Run: headless pygame with SDL's dummy video driver; simulated clock (each Clock.tick advances the game by its frame time, no real sleeping); random seed 0; keys injected as events and as key.get_pressed() state; no mouse input; restart key R tapped at the start of phases 3 and 4.
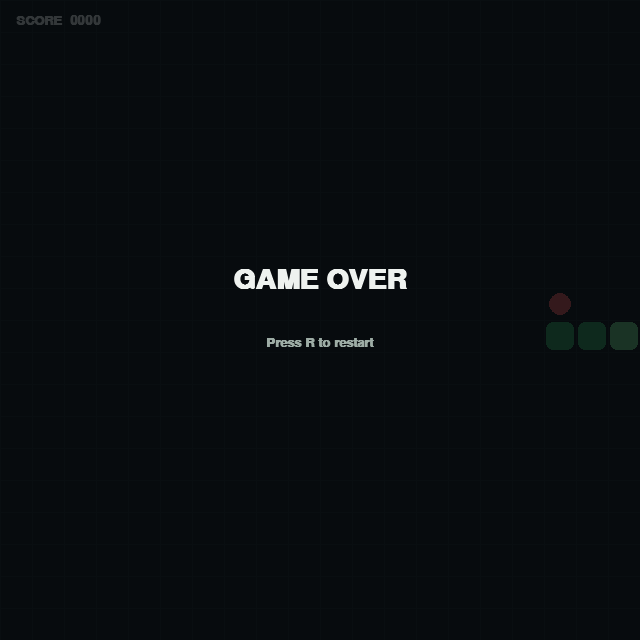
Frame 1 of 4 · flips 1–60 · no input
Frame 2 of 4 · flips 61–180 · tapped SPACE, RETURN · held RIGHT (→), D · screen unchanged from frame 1, image omitted
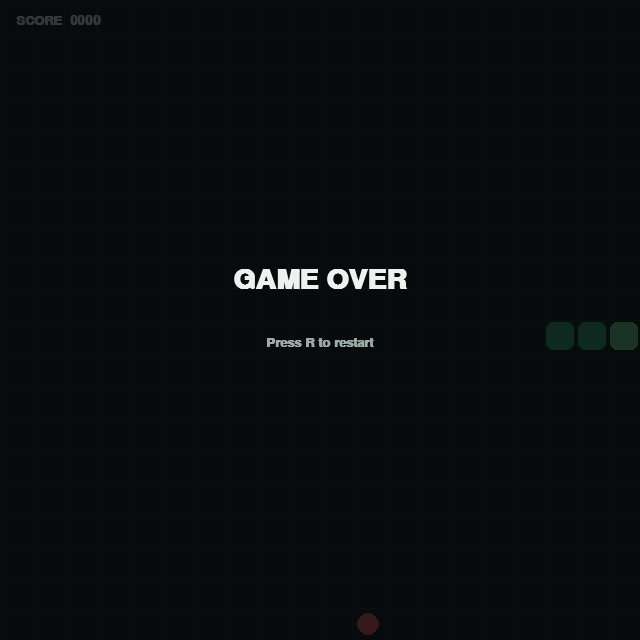
Frame 3 of 4 · flips 181–300 · tapped R · held DOWN (↓), S
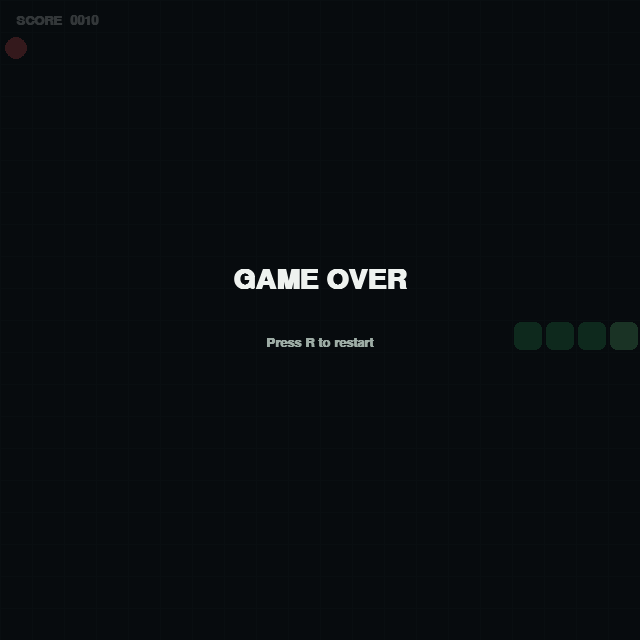
Frame 4 of 4 · flips 301–420 · tapped R · held LEFT (←), A, UP (↑), W

The pygame program that drew these frames:

"""A small Snake game built with pygame."""

import random
import sys
from typing import List, Tuple

import pygame


WINDOW_WIDTH = 640
WINDOW_HEIGHT = 640
CELL_SIZE = 32
GRID_COLUMNS = WINDOW_WIDTH // CELL_SIZE
GRID_ROWS = WINDOW_HEIGHT // CELL_SIZE
FPS = 12

BACKGROUND = (16, 21, 26)
GRID_COLOR = (27, 35, 40)
SNAKE_HEAD = (112, 221, 141)
SNAKE_BODY = (55, 174, 101)
FOOD_COLOR = (242, 93, 93)
TEXT_COLOR = (238, 242, 239)
MUTED_TEXT = (157, 172, 165)

Point = Tuple[int, int]


def random_food(snake: List[Point]) -> Point:
    """Return an unoccupied grid position for the food."""
    available = [
        (x, y)
        for y in range(GRID_ROWS)
        for x in range(GRID_COLUMNS)
        if (x, y) not in snake
    ]
    return random.choice(available)


def draw_centered_text(
    surface: pygame.Surface, text: str, font: pygame.font.Font, color: Tuple[int, int, int],
    y: int,
) -> None:
    rendered = font.render(text, True, color)
    surface.blit(rendered, rendered.get_rect(center=(WINDOW_WIDTH // 2, y)))


def draw_game(
    screen: pygame.Surface,
    snake: List[Point],
    food: Point,
    score: int,
    state: str,
    title_font: pygame.font.Font,
    body_font: pygame.font.Font,
) -> None:
    screen.fill(BACKGROUND)

    for x in range(0, WINDOW_WIDTH, CELL_SIZE):
        pygame.draw.line(screen, GRID_COLOR, (x, 0), (x, WINDOW_HEIGHT))
    for y in range(0, WINDOW_HEIGHT, CELL_SIZE):
        pygame.draw.line(screen, GRID_COLOR, (0, y), (WINDOW_WIDTH, y))

    food_rect = pygame.Rect(
        food[0] * CELL_SIZE + 5, food[1] * CELL_SIZE + 5, CELL_SIZE - 10, CELL_SIZE - 10
    )
    pygame.draw.ellipse(screen, FOOD_COLOR, food_rect)

    for index, (x, y) in enumerate(snake):
        rect = pygame.Rect(x * CELL_SIZE + 2, y * CELL_SIZE + 2, CELL_SIZE - 4, CELL_SIZE - 4)
        pygame.draw.rect(screen, SNAKE_HEAD if index == 0 else SNAKE_BODY, rect, border_radius=7)

    score_text = body_font.render(f"SCORE  {score:04d}", True, TEXT_COLOR)
    screen.blit(score_text, (16, 14))

    if state != "playing":
        overlay = pygame.Surface((WINDOW_WIDTH, WINDOW_HEIGHT), pygame.SRCALPHA)
        overlay.fill((5, 9, 12, 205))
        screen.blit(overlay, (0, 0))
        message = "GAME OVER" if state == "game_over" else "PAUSED"
        draw_centered_text(screen, message, title_font, TEXT_COLOR, WINDOW_HEIGHT // 2 - 40)
        draw_centered_text(
            screen,
            "Press R to restart" if state == "game_over" else "Press P to continue",
            body_font,
            MUTED_TEXT,
            WINDOW_HEIGHT // 2 + 22,
        )


def new_game() -> Tuple[List[Point], Point, Point, int, str]:
    center = (GRID_COLUMNS // 2, GRID_ROWS // 2)
    snake = [center, (center[0] - 1, center[1]), (center[0] - 2, center[1])]
    return snake, random_food(snake), (1, 0), 0, "playing"


def main() -> None:
    pygame.init()
    pygame.display.set_caption("My Snake")
    screen = pygame.display.set_mode((WINDOW_WIDTH, WINDOW_HEIGHT))
    clock = pygame.time.Clock()
    title_font = pygame.font.SysFont("consolas", 42, bold=True)
    body_font = pygame.font.SysFont("consolas", 20, bold=True)

    snake, food, direction, score, state = new_game()
    next_direction = direction

    while True:
        for event in pygame.event.get():
            if event.type == pygame.QUIT:
                pygame.quit()
                sys.exit()
            if event.type == pygame.KEYDOWN:
                if event.key == pygame.K_ESCAPE:
                    pygame.quit()
                    sys.exit()
                if event.key == pygame.K_r and state == "game_over":
                    snake, food, direction, score, state = new_game()
                    next_direction = direction
                elif event.key == pygame.K_p and state != "game_over":
                    state = "paused" if state == "playing" else "playing"
                elif state == "playing":
                    key_directions = {
                        pygame.K_UP: (0, -1),
                        pygame.K_w: (0, -1),
                        pygame.K_DOWN: (0, 1),
                        pygame.K_s: (0, 1),
                        pygame.K_LEFT: (-1, 0),
                        pygame.K_a: (-1, 0),
                        pygame.K_RIGHT: (1, 0),
                        pygame.K_d: (1, 0),
                    }
                    candidate = key_directions.get(event.key)
                    if candidate and candidate != (-direction[0], -direction[1]):
                        next_direction = candidate

        if state == "playing":
            direction = next_direction
            head_x, head_y = snake[0]
            new_head = (head_x + direction[0], head_y + direction[1])
            hits_wall = not (0 <= new_head[0] < GRID_COLUMNS and 0 <= new_head[1] < GRID_ROWS)
            grows = new_head == food
            hits_body = new_head in (snake if grows else snake[:-1])

            if hits_wall or hits_body:
                state = "game_over"
            else:
                snake.insert(0, new_head)
                if grows:
                    score += 10
                    food = random_food(snake)
                else:
                    snake.pop()

        draw_game(screen, snake, food, score, state, title_font, body_font)
        pygame.display.flip()
        clock.tick(FPS)


if __name__ == "__main__":
    main()
